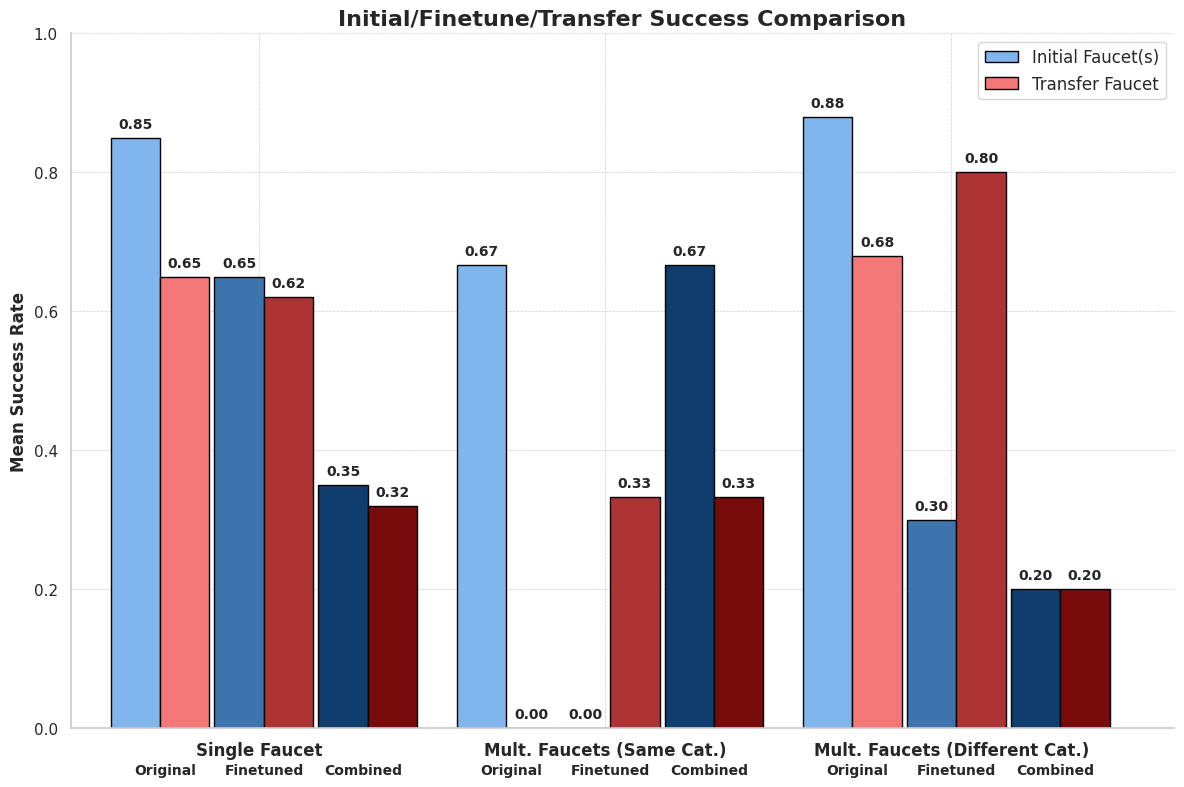
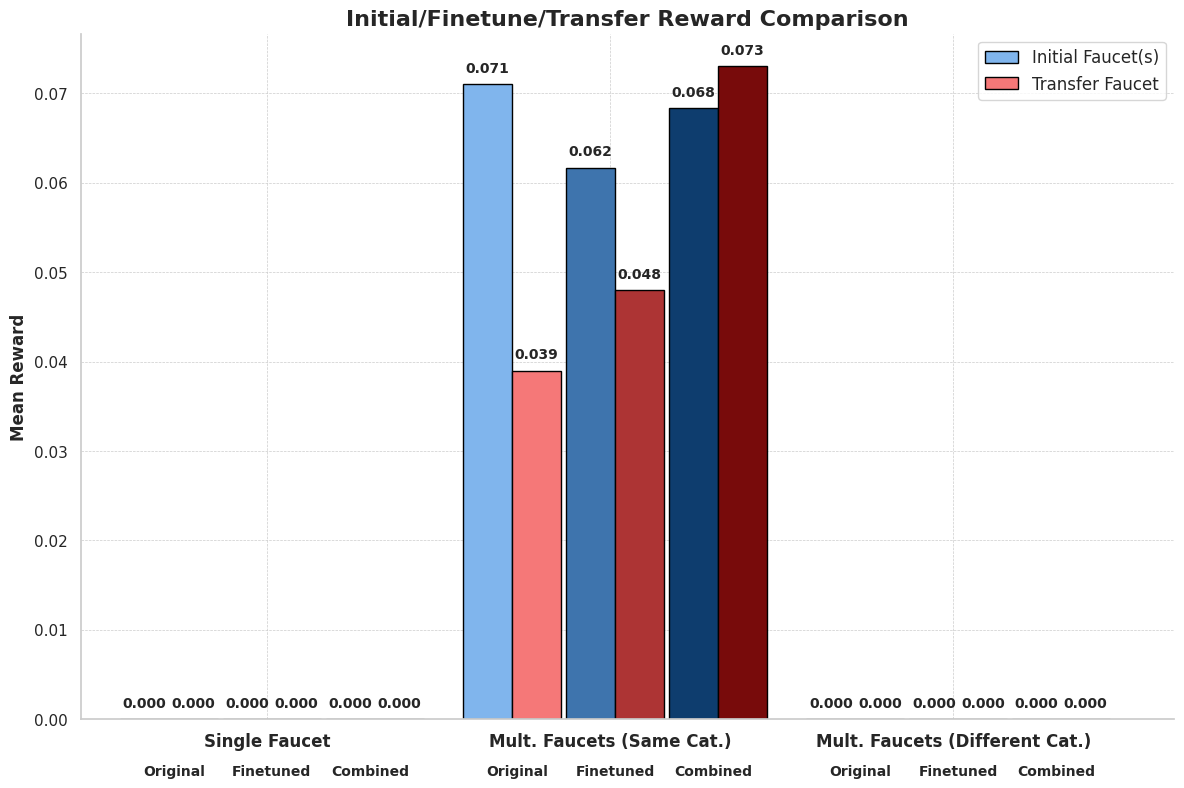

Recreate these plots in Python, in order.
import matplotlib.pyplot as plt
import numpy as np
import seaborn as sns

def plot_multiple_bars(data, labels, group_labels, sub_labels, title='Bar Plot', ylabel='Y-axis', bar_width=0.2, colors=None, success=False, rearanged=False, mapped_color=False):
    """
    Plots a bar chart with multiple bars, each labeled accordingly.

    Parameters:
    - data: list of lists or 2D array, where each inner list represents the data for each group of bars.
    - labels: list of strings, labels for each group of bars.
    - group_labels: list of strings, labels for the groups.
    - sub_labels: list of lists, subcategory labels for each bar in each group.
    - title: string, title of the plot (default 'Bar Plot').
    - ylabel: string, label for the y-axis (default 'Y-axis').
    - bar_width: float, width of each bar (default 0.2).
    - colors: list of strings, colors for each group of bars (default None, which uses default colors).
    """
    # Set the style
    sns.set(style="whitegrid")
    plt.figure(figsize=(12, 8))

    num_groups = len(data)
    num_bars = len(data[0])
    gap_between_sets = bar_width * 0.1  # Define the gap between the second and third bars within each group
    gap_between_finetune = bar_width * 0.2  # Define the larger gap between the fourth and fifth bars within each group

    # Generate bar positions with padding between groups and an additional gap within each group
    indices = np.arange(num_bars) * (num_groups + 1) * bar_width + gap_between_sets + gap_between_finetune
    bar_positions = [indices + bar_width * i for i in range(num_groups)]

    # Check if colors are provided, otherwise use default colors
    if colors is None:
        if mapped_color:
            if rearanged:
                colors = ["#80b5ed", "#f57878", "#7ade86", "#265a91", "#801d1d", "#046b11"]
            else:
                colors = ["#80b5ed", "#f57878", "#3e74ad", "#ad3434", "#0e3d6e", "#780b0b"]
        else:
            # Generate colors using the specified colormap
            cmap = plt.get_cmap("Blues")
            colors = cmap(np.linspace(0, 1, num_groups))

    # Plot each group of bars
    if rearanged:
        labels = [labels[0], labels[2], labels[4], labels[1], labels[3], labels[5]]

    for i, (bars, label) in enumerate(zip(data, labels)):
        adjusted_positions = bar_positions[i].copy()
        if not rearanged:
            if i == 2 or i == 3:  # Shift the third and fourth bars to create the gap
                adjusted_positions += gap_between_sets
            if i == 4 or i == 5:  # Shift the fifth and sixth bars to create the larger gap
                adjusted_positions += gap_between_finetune
        else:
            if i in [3, 4, 5]:
                adjusted_positions += gap_between_finetune
        plt.bar(adjusted_positions, bars, bar_width, label=label, color=colors[i], edgecolor='black')
        # Add annotations
        for x, y in zip(adjusted_positions, bars):
            if success:
                plt.text(x, y + 0.01, f'{y:.2f}', ha='center', va='bottom', fontsize=10, fontweight='bold')
            else:
                plt.text(x, y + 0.001, f'{y:.3f}', ha='center', va='bottom', fontsize=10, fontweight='bold')

    # Add subcategory labels
    for pos, sub_label_set in zip(bar_positions, sub_labels):
        for x, sub_label in zip(pos, sub_label_set):
            if success:
                plt.text(x+0.12, -0.05, sub_label, ha='center', va='top', fontsize=10, fontweight='bold')
            else:
                plt.text(x + 0.12, -0.005, sub_label, ha='center', va='top', fontsize=10, fontweight='bold')

    # Add labels, title, and legend
    plt.ylabel(ylabel, fontsize=12, fontweight='bold')
    plt.title(title, fontsize=16, fontweight='bold')
    plt.xticks(indices + bar_width * (num_groups - 1) / 2, group_labels, fontsize=12, fontweight='bold')
    if rearanged:
        plt.legend(["Original", "Finetuned", "Combined"], loc='upper right', fontsize=12)
    else:
        plt.legend(["Initial Faucet(s)", "Transfer Faucet"], loc='upper right', fontsize=12)

    # Add grid lines
    plt.grid(True, which='both', linestyle='--', linewidth=0.5)

    # Remove top and right spines
    sns.despine()

    # Set x and y limits
    if success:
        plt.ylim(0, 1)
    plt.xlim(-bar_width, indices[-1] + bar_width * (num_groups + 1))

    plt.tight_layout()
    plt.show()


# Example usage:
accuracy_data = [
    [0.85, np.mean([0, 1, 1]), 0.88],  # Init (Orig)
    [0.65, np.mean([0, 0, 0]), 0.68],  # Transfer (Orig)
    [0.65, np.mean([0, 0, 0]), 0.3],  # Init (Fine)
    [0.62, np.mean([0, 1, 0]), 0.80],  # Transfer (Fine)
    [0.35, np.mean([0, 1, 1]), 0.2],  # Init (Comb)
    [0.32, np.mean([1, 0, 0]), 0.2],  # Transfer (Comb)
]

rewards_data = [
    [0, np.mean([0.031, 0.086, 0.096]), 0],  # Init (Orig)
    [0, np.mean([0.029, 0.059, 0.029]), 0],  # Transfer (Orig)
    [0, np.mean([0.071, 0.022, 0.092]), 0],  # Init (Fine)
    [0, np.mean([0.040, 0.079, 0.025]), 0],  # Transfer (Fine)
    [0, np.mean([0.026, 0.087, 0.092]), 0],  # Init (Comb)
    [0, np.mean([0.095, 0.048, 0.076]), 0],  # Transfer (Comb)
]

rearanged_success = [accuracy_data[0], accuracy_data[2], accuracy_data[4], accuracy_data[1], accuracy_data[3], accuracy_data[5]]
rearanged_rewards = [rewards_data[0], rewards_data[2], rewards_data[4], rewards_data[1], rewards_data[3], rewards_data[5]]

labels = ['Initial Faucet(s) (Original)', 'Transfer Faucet (Original)', 'Initial Faucet(s) (Finetuned)', 'Transfer Faucet (Finetuned)', 'Initial Faucet(s) (Combined)', 'Transfer Faucet (Combined)']
group_labels = ['Single Faucet', 'Mult. Faucets (Same Cat.)', 'Mult. Faucets (Different Cat.)']

# Subcategory labels for each group
sub_labels = [
    ['Original', 'Original', 'Original'],
    ['', '', ''],
    ['Finetuned', 'Finetuned', 'Finetuned'],
    ['', '', ''],
    ['Combined', 'Combined', 'Combined'],
    ['', '', ''],
]

plot_multiple_bars(accuracy_data, labels, group_labels, sub_labels, title='Initial/Finetune/Transfer Success Comparison', ylabel='Mean Success Rate', colors=None, success=True, mapped_color=True)
plot_multiple_bars(rewards_data, labels, group_labels, sub_labels, title='Initial/Finetune/Transfer Reward Comparison', ylabel='Mean Reward', colors=None, rearanged=False, mapped_color=True)
